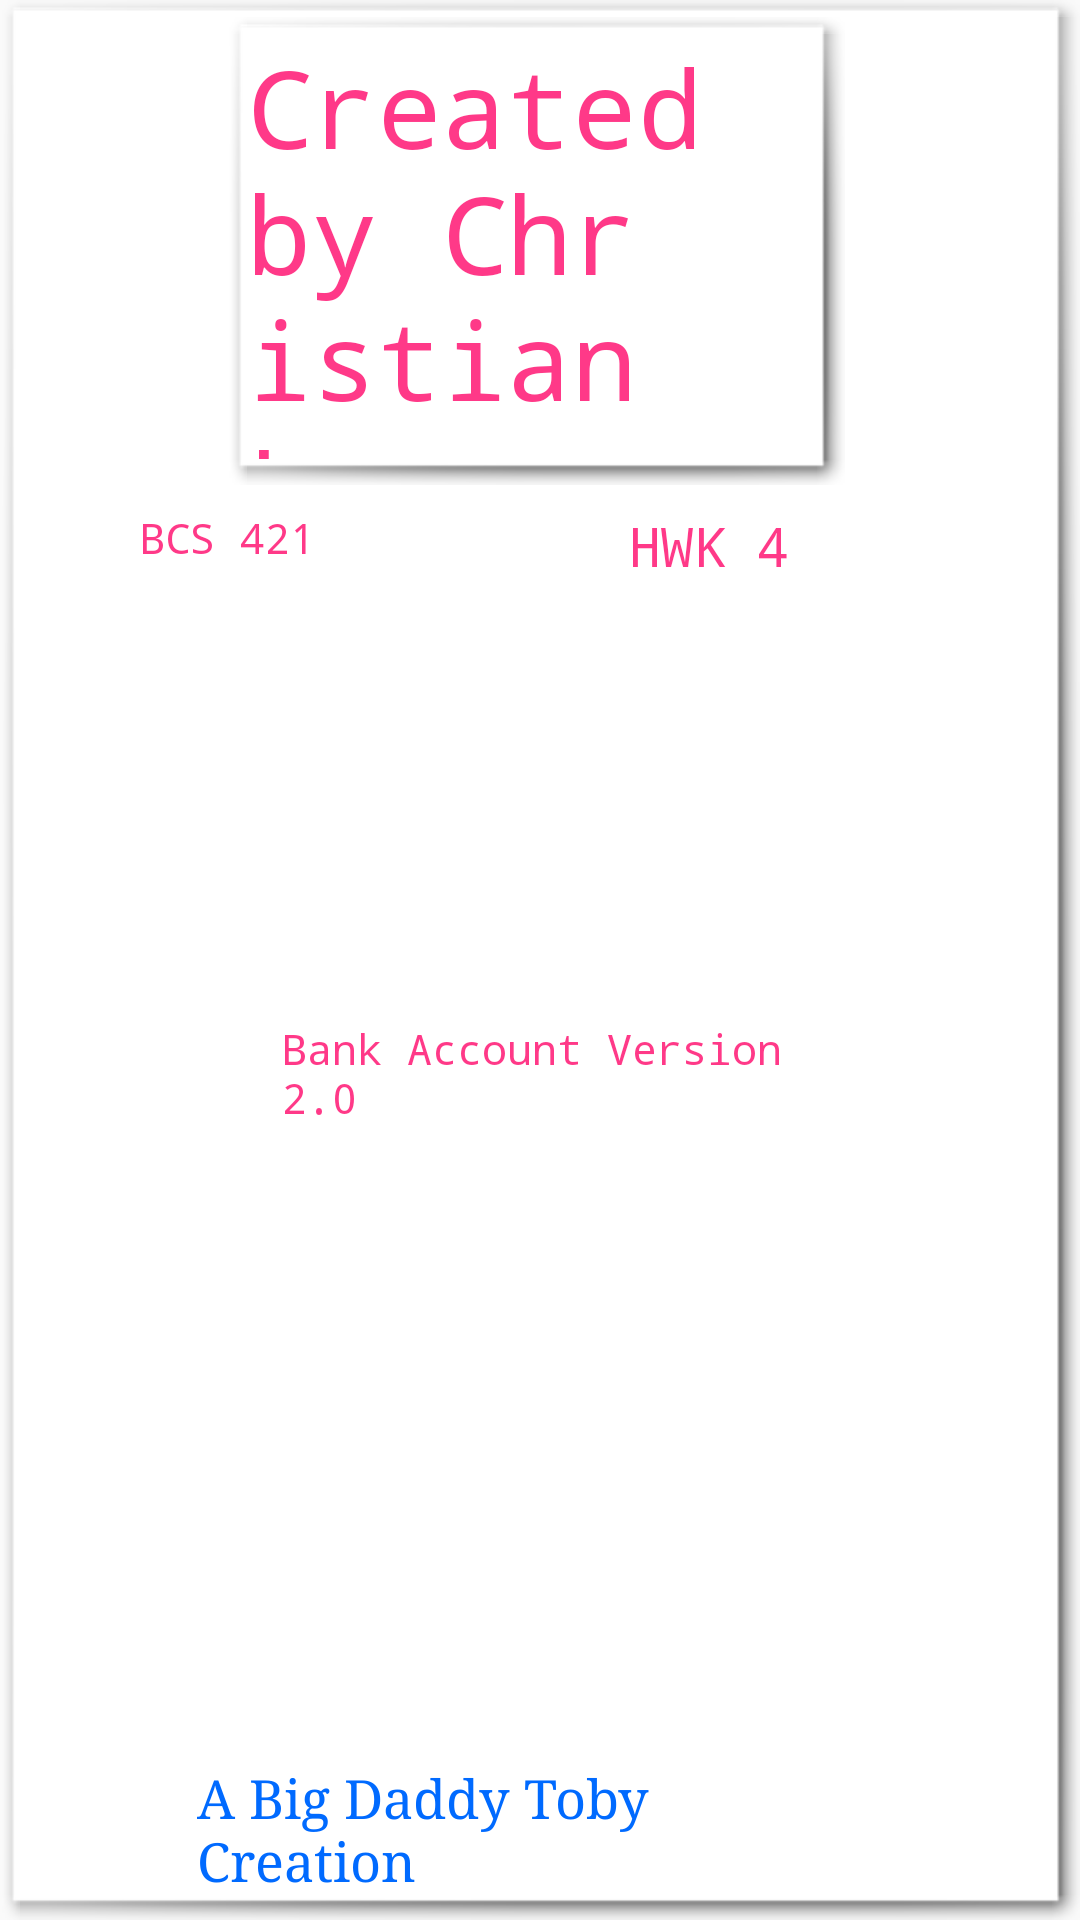

Produce the Android XML layout that renders to this screen, including the resource entries it uses.
<!-- AndroidManifest.xml: application theme AppTheme -->
<!-- res/layout/appinfofrag.xml -->
<?xml version="1.0" encoding="utf-8"?>
<android.support.constraint.ConstraintLayout xmlns:android="http://schemas.android.com/apk/res/android"
    xmlns:app="http://schemas.android.com/apk/res-auto"
    xmlns:tools="http://schemas.android.com/tools"
    android:id="@+id/appinfo"
    android:layout_width="match_parent"
    android:layout_height="match_parent"
    android:background="@android:drawable/picture_frame"
    android:backgroundTintMode="src_in"
    android:saveEnabled="false"
    tools:backgroundTint="?attr/colorButtonNormal"
    tools:textAlignment="center"
    tools:textDirection="firstStrong">

    <TextView
        android:id="@+id/appinfotv1"
        style="@style/Toby"
        android:layout_width="206dp"
        android:layout_height="156dp"
        android:background="@android:drawable/picture_frame"
        android:text="@string/author"
        android:textSize="36sp"
        app:layout_constraintEnd_toEndOf="parent"
        app:layout_constraintHorizontal_bias="0.502"
        app:layout_constraintLeft_toLeftOf="parent"
        app:layout_constraintRight_toRightOf="parent"
        app:layout_constraintStart_toStartOf="parent"
        app:layout_constraintTop_toTopOf="parent" />

    <TextView
        android:id="@+id/textView"
        style="@style/Toby"
        android:layout_width="128dp"
        android:layout_height="33dp"
        android:layout_marginStart="40dp"
        android:layout_marginTop="8dp"
        android:text="BCS 421"
        android:textAppearance="@style/TextAppearance.AppCompat.Body1"
        android:textColorHighlight="@android:color/holo_blue_dark"
        app:layout_constraintStart_toStartOf="parent"
        app:layout_constraintTop_toBottomOf="@+id/appinfotv1"
        tools:textSize="18sp" />

    <TextView
        android:id="@+id/textView2"
        style="@style/Toby"
        android:layout_width="106dp"
        android:layout_height="34dp"
        android:layout_marginEnd="8dp"
        android:layout_marginStart="8dp"
        android:layout_marginTop="8dp"
        android:text="HWK 4"
        android:textSize="18sp"
        app:layout_constraintEnd_toEndOf="parent"
        app:layout_constraintStart_toEndOf="@+id/textView"
        app:layout_constraintTop_toBottomOf="@+id/appinfotv1" />

    <TextView
        android:id="@+id/textView3"
        style="@style/Tobyn8r"
        android:layout_width="226dp"
        android:layout_height="44dp"
        android:text="@string/creator"
        android:textSize="18sp"
        app:layout_constraintBottom_toBottomOf="parent"
        app:layout_constraintEnd_toEndOf="parent"
        app:layout_constraintLeft_toLeftOf="parent"
        app:layout_constraintRight_toRightOf="parent"
        app:layout_constraintStart_toStartOf="parent" />

    <TextView
        android:id="@+id/textView4"
        style="@style/Toby"
        android:layout_width="169dp"
        android:layout_height="69dp"
        android:layout_marginBottom="8dp"
        android:layout_marginTop="8dp"
        android:text="Bank Account Version 2.0"
        app:layout_constraintBottom_toTopOf="@+id/textView3"
        app:layout_constraintEnd_toEndOf="parent"
        app:layout_constraintStart_toStartOf="parent"
        app:layout_constraintTop_toBottomOf="@+id/appinfotv1" />
</android.support.constraint.ConstraintLayout>
<!-- resources referenced by this layout -->
<resources>
  <string name="author">Created by Christian Lopez</string>
  <string name="creator">A Big Daddy Toby Creation</string>
  <style name="Toby">
          <item name="android:textColor">#c6ff0066</item>
          <item name="android:typeface">monospace</item>
      </style>
  <style name="Tobyn8r">
          <item name="android:textColor">#006aff</item>
          <item name="android:typeface"> serif</item>
      </style>
  <style name="AppTheme" parent="Theme.AppCompat.Light.DarkActionBar">
          
          <item name="colorPrimary">@color/colorPrimary</item>
          <item name="colorPrimaryDark">@color/colorPrimaryDark</item>
          <item name="colorAccent">@color/colorAccent</item>
      </style>
  <!-- not gathered from this repository: default colours our renderer supplied (Android Studio template values) -->
  <color name="colorPrimary">#FF6200EE</color>
  <color name="colorPrimaryDark">#FF3700B3</color>
  <color name="colorAccent">#FF03DAC5</color>
</resources>
